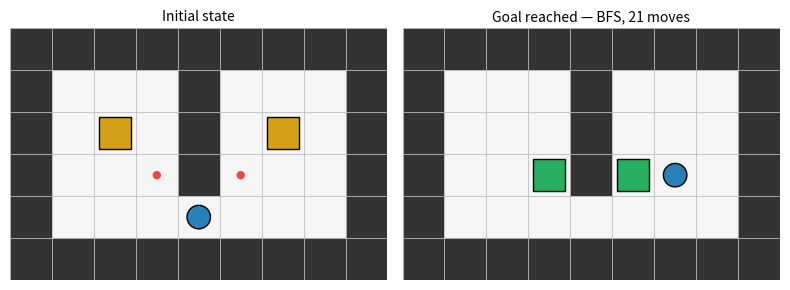
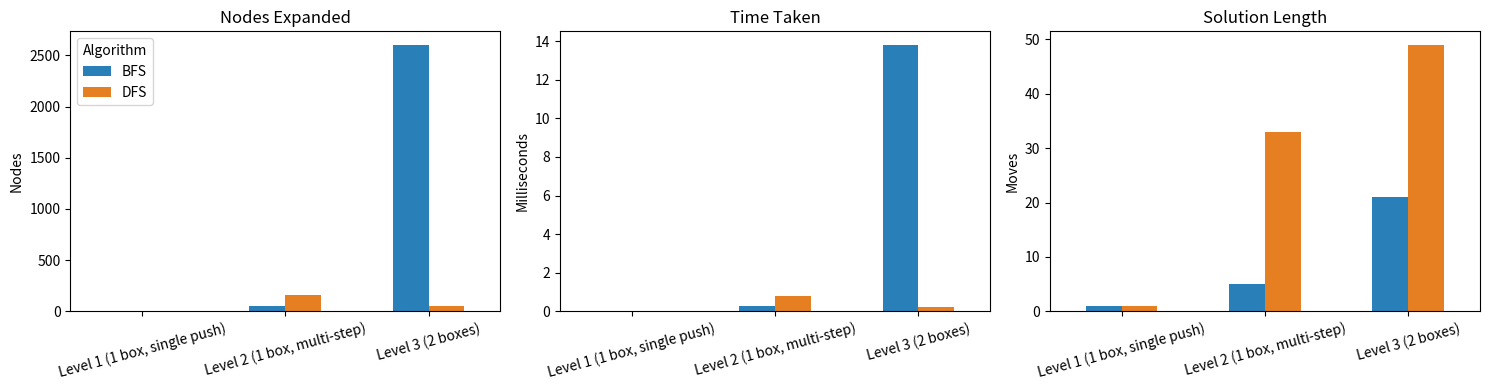

The matplotlib source for these figures, in order:
from collections import deque
import time

# Four possible actions and the (row, col) delta each one applies
DIRECTIONS = {
    'Up':    (-1, 0),
    'Down':  (1, 0),
    'Left':  (0, -1),
    'Right': (0, 1),
}


class SokobanProblem:
    # A Sokoban level as a state-space search problem.

    def __init__(self, grid_lines):
        walls, goals, boxes = set(), set(), set()
        player = None

        for r, line in enumerate(grid_lines):
            for c, ch in enumerate(line):
                if ch == '#':
                    walls.add((r, c))
                elif ch == '.':
                    goals.add((r, c))
                elif ch == '$':
                    boxes.add((r, c))
                elif ch == '*':                       # box already on a goal
                    boxes.add((r, c)); goals.add((r, c))
                elif ch == '@':
                    player = (r, c)
                elif ch == '+':                       # player standing on a goal
                    player = (r, c); goals.add((r, c))
                # ' ' -> plain floor, nothing to record

        if player is None:
            raise ValueError("Grid has no player ('@' or '+').")
        if len(boxes) != len(goals):
            raise ValueError("Number of boxes must equal number of goals.")

        self.walls = frozenset(walls)
        self.goals = frozenset(goals)
        self.height = len(grid_lines)
        self.width = max(len(line) for line in grid_lines)
        self.init_state = (player, frozenset(boxes))          # (Section 2, State Representation)

    def initial_state(self):
        return self.init_state

    def is_goal(self, state):
        _, boxes = state
        return boxes == self.goals

    def successors(self, state):
        # Yield every legal (action, next_state) pair reachable in one move.
        player, boxes = state
        pr, pc = player
        for action, (dr, dc) in DIRECTIONS.items():
            nr, nc = pr + dr, pc + dc
            if (nr, nc) in self.walls:
                continue                                        # can't walk into a wall
            if (nr, nc) in boxes:
                br, bc = nr + dr, nc + dc                        # cell beyond the box
                if (br, bc) in self.walls or (br, bc) in boxes:
                    continue                                     # can't push into wall/box
                new_boxes = frozenset((boxes - {(nr, nc)}) | {(br, bc)})
                yield action, ((nr, nc), new_boxes)               # push
            else:
                yield action, ((nr, nc), boxes)                   # plain move

    def render(self, state):
        # Render a state back to the grid notation from Section 1.
        player, boxes = state
        rows = []
        for r in range(self.height):
            row = []
            for c in range(self.width):
                pos = (r, c)
                if pos in self.walls:
                    row.append('#')
                elif pos == player:
                    row.append('+' if pos in self.goals else '@')
                elif pos in boxes:
                    row.append('*' if pos in self.goals else '$')
                elif pos in self.goals:
                    row.append('.')
                else:
                    row.append(' ')
            rows.append(''.join(row))
        return '\n'.join(rows)

print("SokobanProblem defined.")

LEVEL_1 = ["#####",
           "#@$.#",
           "#####"]

LEVEL_2 = ["#######",
           "#.    #",
           "# $   #",
           "#  @  #",
           "#     #",
           "#######"]

LEVEL_3 = ["#########",
           "#   #   #",
           "# $ # $ #",
           "#  .#.  #",
           "#   @   #",
           "#########"]

LEVELS = {
    "Level 1 (1 box, single push)": LEVEL_1,
    "Level 2 (1 box, multi-step)":  LEVEL_2,
    "Level 3 (2 boxes)":            LEVEL_3,
}

for name, grid in LEVELS.items():
    print(name)
    print(SokobanProblem(grid).render(SokobanProblem(grid).init_state))
    print()

def reconstruct_path(state, parent, action_taken):
    # Walk parent pointers back to the root and reverse them into an action sequence.
    actions = []
    while parent[state] is not None:
        actions.append(action_taken[state])
        state = parent[state]
    actions.reverse()
    return actions


def graph_search(problem, strategy='bfs'):
    # Generic graph-search (goal test on removal from frontier).
    # strategy='bfs' -> FIFO frontier (breadth-first, complete & optimal for unit-cost actions)
    # strategy='dfs' -> LIFO frontier (depth-first, complete here thanks to the explored set,
    #                   but NOT optimal)
    start = problem.initial_state()
    frontier = deque([start])
    parent = {start: None}
    action_taken = {}
    explored = set()
    nodes_expanded = 0
    max_frontier_size = 1
    t0 = time.time()

    while frontier:
        max_frontier_size = max(max_frontier_size, len(frontier))
        state = frontier.popleft() if strategy == 'bfs' else frontier.pop()

        if state in explored:
            continue
        explored.add(state)
        nodes_expanded += 1

        if problem.is_goal(state):
            return {
                'success': True,
                'path': reconstruct_path(state, parent, action_taken),
                'nodes_expanded': nodes_expanded,
                'nodes_generated': len(parent),
                'max_frontier_size': max_frontier_size,
                'time_sec': time.time() - t0,
            }

        for action, next_state in problem.successors(state):
            if next_state not in explored and next_state not in parent:
                parent[next_state] = state
                action_taken[next_state] = action
                frontier.append(next_state)

    return {'success': False, 'time_sec': time.time() - t0, 'nodes_expanded': nodes_expanded}


def bfs(problem):
    return graph_search(problem, strategy='bfs')


def dfs(problem):
    return graph_search(problem, strategy='dfs')


def replay(problem, path):
    # Re-apply an action sequence from the initial state; used as a correctness check.
    state = problem.initial_state()
    for a in path:
        state = next(ns for act, ns in problem.successors(state) if act == a)
    return state

print("bfs(), dfs() and replay() defined.")

import pandas as pd

results_rows = []
solved = {}   # (level_name, strategy) -> (problem, final_state, result)

for name, grid in LEVELS.items():
    problem = SokobanProblem(grid)
    print("=" * 64)
    print(name)
    print(problem.render(problem.initial_state()))
    for strategy in ("bfs", "dfs"):
        result = graph_search(problem, strategy)
        if result['success']:
            final_state = replay(problem, result['path'])
            assert problem.is_goal(final_state), "replay failed to reach the goal!"
            solved[(name, strategy)] = (problem, final_state, result)
            results_rows.append({
                "Level": name,
                "Algorithm": strategy.upper(),
                "Solved": True,
                "Solution Length": len(result['path']),
                "Nodes Expanded": result['nodes_expanded'],
                "Nodes Generated": result['nodes_generated'],
                "Max Frontier Size": result['max_frontier_size'],
                "Time (ms)": round(result['time_sec'] * 1000, 3),
            })
            print(f"  {strategy.upper():3s}: {len(result['path']):3d} moves | "
                  f"expanded {result['nodes_expanded']:5d} | "
                  f"generated {result['nodes_generated']:5d} | "
                  f"max frontier {result['max_frontier_size']:4d} | "
                  f"{result['time_sec']*1000:7.3f} ms")
        else:
            results_rows.append({
                "Level": name, "Algorithm": strategy.upper(), "Solved": False,
                "Solution Length": None, "Nodes Expanded": result['nodes_expanded'],
                "Nodes Generated": None, "Max Frontier Size": None,
                "Time (ms)": round(result['time_sec'] * 1000, 3),
            })
            print(f"  {strategy.upper()}: NO SOLUTION FOUND")
    print()

results_df = pd.DataFrame(results_rows)
results_df

import matplotlib.pyplot as plt
import matplotlib.patches as patches

def plot_state(problem, state, ax=None, title=""):
    own_fig = ax is None
    if own_fig:
        _, ax = plt.subplots(figsize=(problem.width * 0.55, problem.height * 0.55))
    player, boxes = state
    for r in range(problem.height):
        for c in range(problem.width):
            pos = (r, c)
            x, y = c, problem.height - 1 - r          # flip so row 0 renders on top
            face = '#333333' if pos in problem.walls else '#f5f5f5'
            ax.add_patch(patches.Rectangle((x, y), 1, 1, facecolor=face,
                                            edgecolor='#bbbbbb', linewidth=0.5))
            if pos in problem.goals and pos not in problem.walls:
                ax.add_patch(patches.Circle((x + 0.5, y + 0.5), 0.10,
                                             facecolor='#e74c3c', zorder=2))
            if pos in boxes:
                face = '#27ae60' if pos in problem.goals else '#d4a017'
                ax.add_patch(patches.Rectangle((x + 0.12, y + 0.12), 0.76, 0.76,
                                                facecolor=face, edgecolor='black', zorder=3))
            if pos == player:
                ax.add_patch(patches.Circle((x + 0.5, y + 0.5), 0.28,
                                             facecolor='#2980b9', edgecolor='black', zorder=4))
    ax.set_xlim(0, problem.width); ax.set_ylim(0, problem.height)
    ax.set_aspect('equal'); ax.axis('off'); ax.set_title(title, fontsize=10)
    if own_fig:
        plt.tight_layout(); plt.show()


problem3, final3, result3 = solved[("Level 3 (2 boxes)", "bfs")]
fig, axes = plt.subplots(1, 2, figsize=(8, 4.2))
plot_state(problem3, problem3.initial_state(), ax=axes[0], title="Initial state")
plot_state(problem3, final3, ax=axes[1], title=f"Goal reached — BFS, {len(result3['path'])} moves")
plt.tight_layout()
plt.show()

import numpy as np

pivot_nodes = results_df.pivot(index="Level", columns="Algorithm", values="Nodes Expanded")
pivot_time  = results_df.pivot(index="Level", columns="Algorithm", values="Time (ms)")
pivot_len   = results_df.pivot(index="Level", columns="Algorithm", values="Solution Length")
order = list(LEVELS.keys())
pivot_nodes, pivot_time, pivot_len = pivot_nodes.loc[order], pivot_time.loc[order], pivot_len.loc[order]

fig, axes = plt.subplots(1, 3, figsize=(15, 4))
for ax, pivot, title, ylabel in [
    (axes[0], pivot_nodes, "Nodes Expanded", "Nodes"),
    (axes[1], pivot_time,  "Time Taken",     "Milliseconds"),
    (axes[2], pivot_len,   "Solution Length", "Moves"),
]:
    pivot.plot(kind="bar", ax=ax, color=["#2980b9", "#e67e22"], legend=(ax is axes[0]))
    ax.set_title(title); ax.set_ylabel(ylabel); ax.set_xlabel("")
    ax.tick_params(axis='x', rotation=15)
plt.tight_layout()
plt.show()
